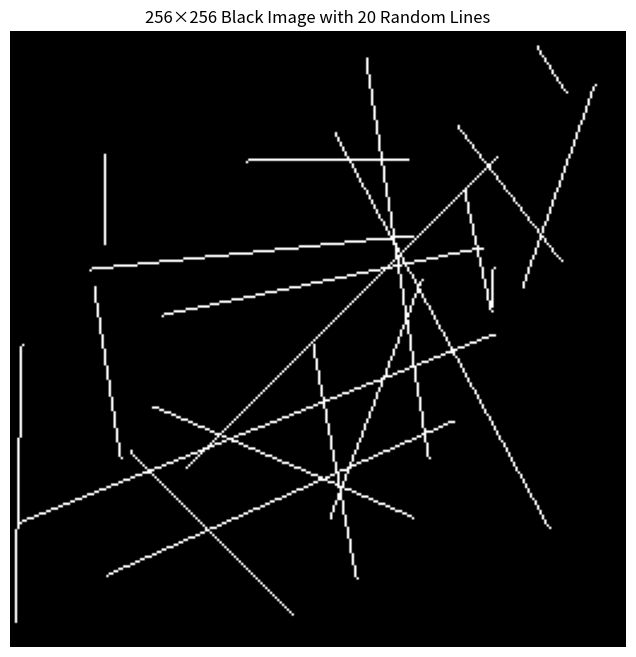

Recreate this plot in Python.
import numpy as np
import matplotlib.pyplot as plt


imagen_negro = np.zeros((256, 256), dtype=np.uint8)


num_lineas = 20

for _ in range(num_lineas):
    
    x1, y1 = np.random.randint(0, 256, 2)
    x2, y2 = np.random.randint(0, 256, 2)
    
  
    num_points = max(abs(x2 - x1), abs(y2 - y1)) + 1
    x_p = np.linspace(x1, x2, num_points).astype(int)
    y_p = np.linspace(y1, y2, num_points).astype(int)
    
   
    for x, y in zip(x_p, y_p):
        if 0 <= x < 256 and 0 <= y < 256:
            imagen_negro[y, x] = 255

# Display the image
plt.figure(figsize=(8, 8))
plt.imshow(imagen_negro, cmap='gray', vmin=0, vmax=255)
plt.title('256×256 Black Image with 20 Random Lines')
plt.axis('off')
plt.show()